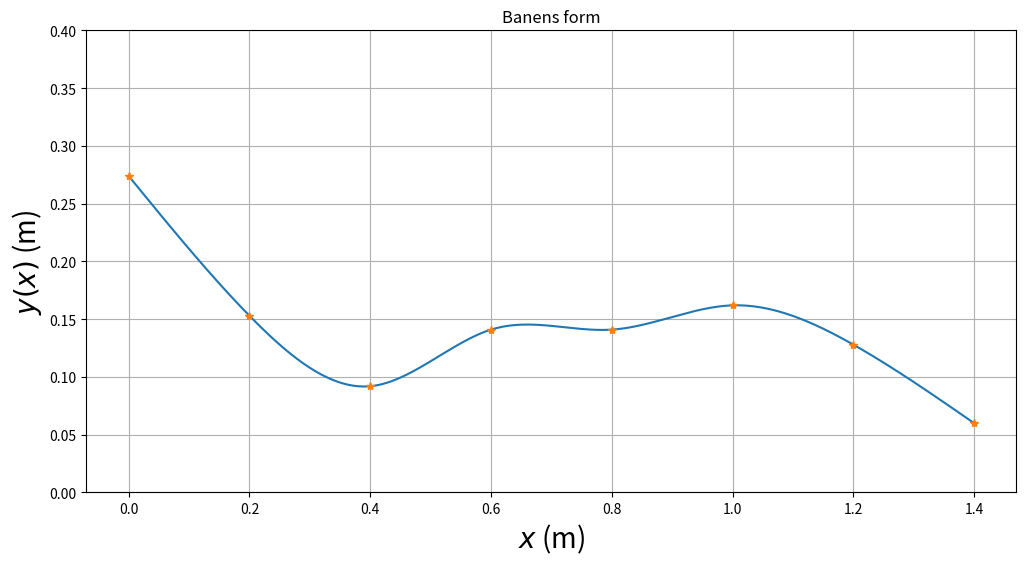
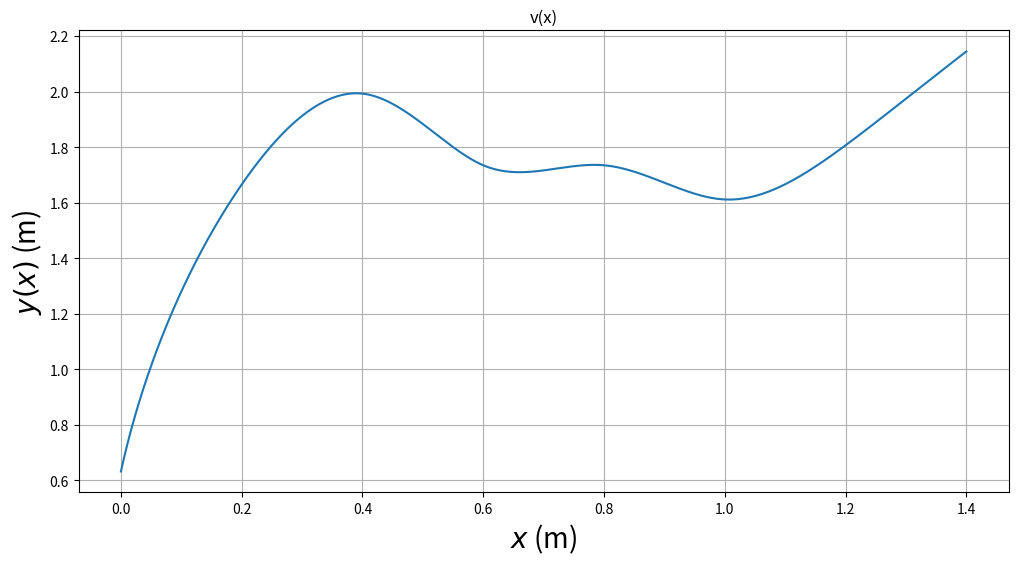
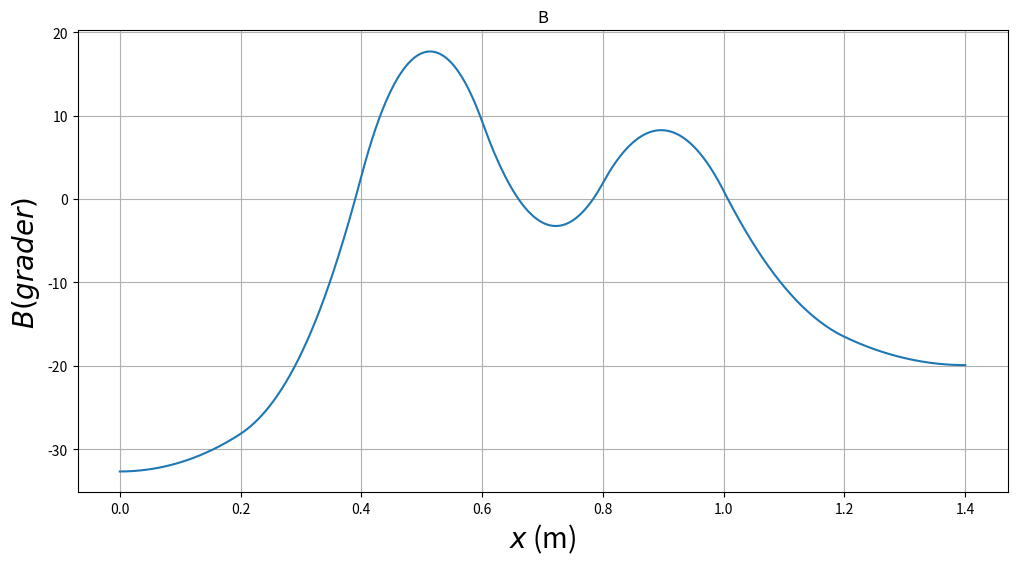
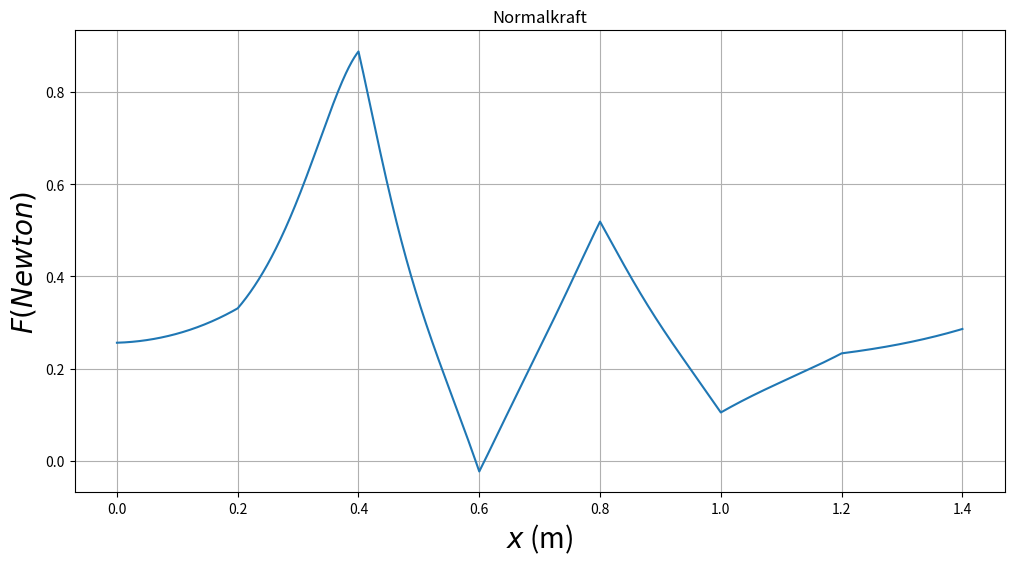
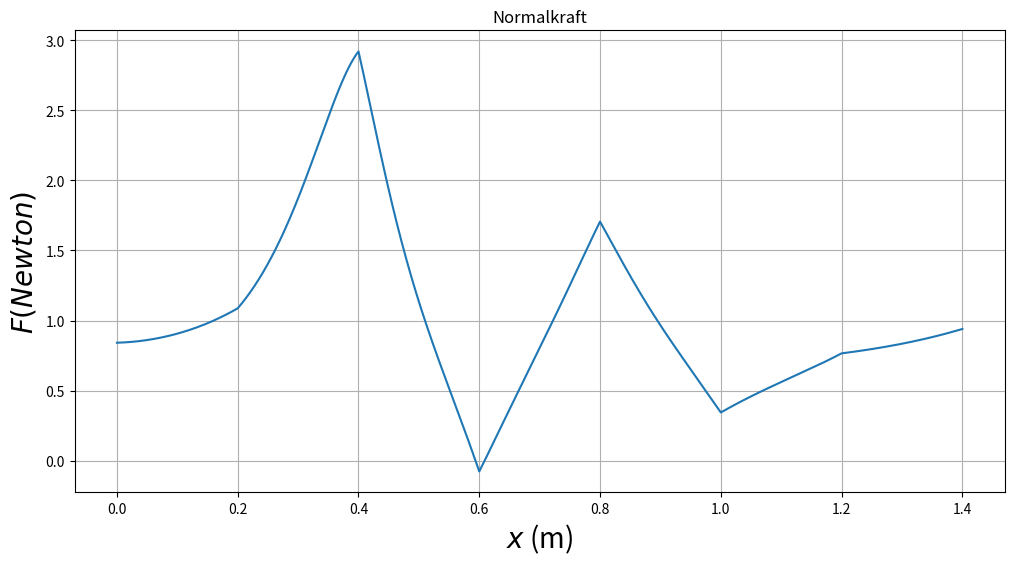
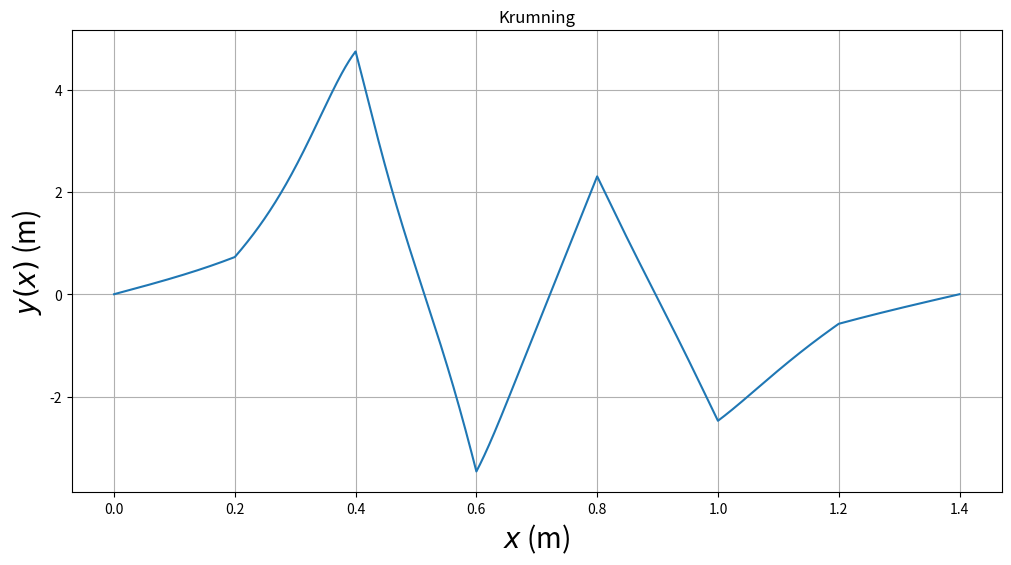
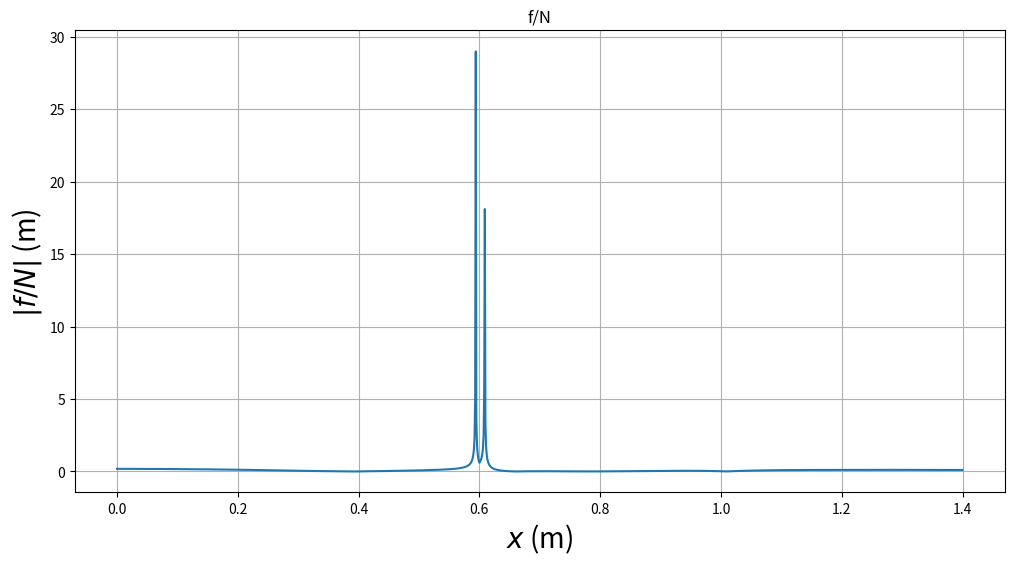
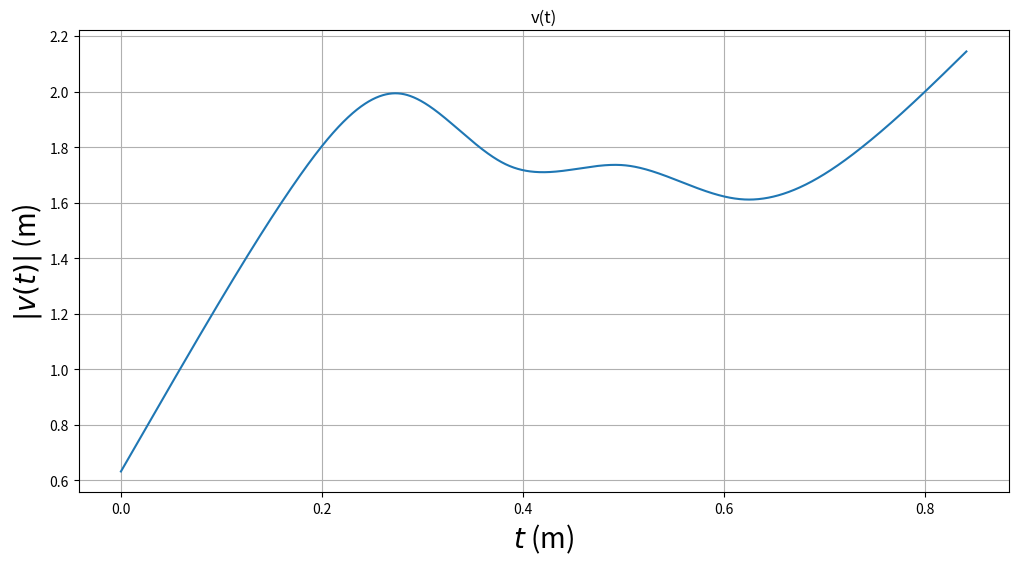

Write Python code to recreate these figures, in order.
# TFY41xx Fysikk vaaren 2021.
#
# Programmet tar utgangspunkt i hoeyden til de 8 festepunktene.
# Deretter beregnes baneformen y(x) ved hjelp av 7 tredjegradspolynomer, 
# et for hvert intervall mellom to festepunkter, slik at baade banen y, 
# dens stigningstall y' = dy/dx og dens andrederiverte
# y'' = d2y/dx2 er kontinuerlige i de 6 indre festepunktene.
# I tillegg velges null krumning (andrederivert) 
# i banens to ytterste festepunkter (med bc_type='natural' nedenfor).
# Dette gir i alt 28 ligninger som fastlegger de 28 koeffisientene
# i de i alt 7 tredjegradspolynomene.

# De ulike banene er satt opp med tanke paa at kula skal 
# (1) fullfoere hele banen selv om den taper noe mekanisk energi underveis;
# (2) rulle rent, uten aa gli ("slure").

# Vi importerer noedvendige biblioteker:
import matplotlib.pyplot as plt
import numpy as np
from scipy.interpolate import CubicSpline

# Horisontal avstand mellom festepunktene er 0.200 m
h = 0.200
xfast=np.asarray([0,h,2*h,3*h,4*h,5*h,6*h,7*h])


# Vi begrenser starthøyden (og samtidig den maksimale høyden) til
# å ligge mellom 250 og 300 mm
ymax = 300
# yfast: tabell med 8 heltall mellom 50 og 300 (mm); representerer
# høyden i de 8 festepunktene
yfast=np.asarray(np.random.randint(50, ymax, size=8))
#konverter fra m til mm
yfast =yfast/1000
# inttan: tabell med 7 verdier for (yfast[n+1]-yfast[n])/h (n=0..7); dvs
# banens stigningstall beregnet med utgangspunkt i de 8 festepunktene.
inttan = np.diff(yfast)/h
attempts=1
# while-løkken sjekker om en eller flere av de 3 betingelsene ovenfor
# ikke er tilfredsstilt; i så fall velges nye festepunkter inntil
# de 3 betingelsene er oppfylt
while (yfast[0] < yfast[1]*1.04 or
       yfast[0] < yfast[2]*1.08 or
       yfast[0] < yfast[3]*1.12 or
       yfast[0] < yfast[4]*1.16 or
       yfast[0] < yfast[5]*1.20 or
       yfast[0] < yfast[6]*1.24 or
       yfast[0] < yfast[7]*1.28 or
       yfast[0] < 0.250 or
       np.max(np.abs(inttan)) > 0.4 or
       inttan[0] > -0.2):
          yfast=np.asarray(np.random.randint(0, ymax, size=8))
          
          #konverter fra m til mm
          yfast =yfast/1000
          
          inttan = np.diff(yfast)/h
          attempts=attempts+1
          

yfast = np.array([
    0.274, 
    0.153, 
    0.092, 
    0.141, 
    0.141, 
    0.162, 
    0.128, 
    0.060])
# Omregning fra mm til m:
# xfast = xfast/1000
# yfast = yfast/1000

# Når programmet her har avsluttet while-løkka, betyr det at
# tallverdiene i tabellen yfast vil resultere i en tilfredsstillende bane. 

#Programmet beregner deretter de 7 tredjegradspolynomene, et
#for hvert intervall mellom to nabofestepunkter.


#Med scipy.interpolate-funksjonen CubicSpline:
cs = CubicSpline(xfast, yfast, bc_type='natural')

xmin = 0.000
xmax = 1.401
dx = 0.001

x = np.arange(xmin, xmax, dx)   

#funksjonen arange returnerer verdier paa det "halvaapne" intervallet
#[xmin,xmax), dvs slik at xmin er med mens xmax ikke er med. Her blir
#dermed x[0]=xmin=0.000, x[1]=xmin+1*dx=0.001, ..., x[1400]=xmax-dx=1.400, 
#dvs x blir en tabell med 1401 elementer
Nx = len(x)
y = cs(x)       #y=tabell med 1401 verdier for y(x)
dy = cs(x,1)    #dy=tabell med 1401 verdier for y'(x)
d2y = cs(x,2)   #d2y=tabell med 1401 verdier for y''(x)



g = 9.81
c = 2/5
pi = 3.15169264
M = 0.031
r = 0.011

def t_x(n, v_x):
    time = 0
    times = np.array([0])
    for i in range(1,n):
        delta_t = (2*dx)/(v_x[i-1] + v_x[i])
        time = time + delta_t
        times = np.append(times, [time])
    return times


K = np.asarray( d2y/(((1 + dy**2)**(3/2))) )
v_x = np.asarray( np.sqrt((2*g*(y[0] - y))/1+c) )
a = np.square(v_x)*K
angle = np.arctan(dy)
angle_deg = np.arctan(dy) * 180/3.14
N = M*(g * np.cos(angle) + a)
my = 0.14
f = (2*M*g*np.sin(angle))/7
# f = np.arange(0, my*np.abs(N))
f_N = np.abs(f/N)
# for i in range(0, 1400):
#     if i > 590 and i < 612:
#         print("itteration : " , i)
#         print("   f/N : ", f_N[i], "   N : ", N[i], "   f : ", f[i], "   dy: ", dy[i])

#Eksempel: Plotter banens form y(x)
baneform = plt.figure('y(x)',figsize=(12,6))
plt.plot(x,y,xfast,yfast,'*')
plt.title('Banens form')
plt.xlabel('$x$ (m)',fontsize=20)
plt.ylabel('$y(x)$ (m)',fontsize=20)
plt.ylim(0.0,0.40)
plt.grid()
plt.show()
#Figurer kan lagres i det formatet du foretrekker:
#baneform.savefig("baneform.pdf", bbox_inches='tight')
#baneform.savefig("baneform.png", bbox_inches='tight')
#baneform.savefig("baneform.eps", bbox_inches='tight')

v_x_plt = plt.figure('v(x)',figsize=(12,6))
plt.plot(x,v_x)
plt.title('v(x)')
plt.xlabel('$x$ (m)',fontsize=20)
plt.ylabel('$y(x)$ (m)',fontsize=20)
plt.grid()
plt.show()

angle_plt = plt.figure('B(x)',figsize=(12,6))
plt.plot(x,angle_deg)
plt.title('B')
plt.xlabel('$x$ (m)',fontsize=20)
plt.ylabel('$B(grader)$',fontsize=20)
plt.grid()
plt.show()

N_plt = plt.figure('N(x)',figsize=(12,6))
plt.plot(x,N)
plt.title('Normalkraft')
plt.xlabel('$x$ (m)',fontsize=20)
plt.ylabel('$F(Newton)$',fontsize=20)
plt.grid()
plt.show()

N_plt = plt.figure('N(x)/Mg',figsize=(12,6))
plt.plot(x,(N/(M*g)))
plt.title('Normalkraft')
plt.xlabel('$x$ (m)',fontsize=20)
plt.ylabel('$F(Newton)$',fontsize=20)
plt.grid()
plt.show()

K_plt = plt.figure('K(x)',figsize=(12,6))
plt.plot(x,K)
plt.title('Krumning')
plt.xlabel('$x$ (m)',fontsize=20)
plt.ylabel('$y(x)$ (m)',fontsize=20)
plt.grid()
plt.show()

f_N_plt = plt.figure('f/N',figsize=(12,6))
plt.plot(x,f_N)
plt.title('f/N')
plt.xlabel('$x$ (m)',fontsize=20)
plt.ylabel('$|f/N|$ (m)',fontsize=20)
plt.grid()
plt.show()

v_t_plt = plt.figure('v(t)',figsize=(12,6))
plt.plot(t_x(Nx, v_x),v_x)
plt.title('v(t)')
plt.xlabel('$t$ (m)',fontsize=20)
plt.ylabel('$|v(t)|$ (m)',fontsize=20)
plt.grid()
plt.show()


print('Antall forsøk',attempts)
print('Festepunkthøyder (m)',yfast)
print('Banens høyeste punkt (m)',np.max(y))

print('NB: SKRIV NED festepunkthøydene når du/dere er fornøyd med banen.')
print('Eller kjør programmet på nytt inntil en attraktiv baneform vises.')